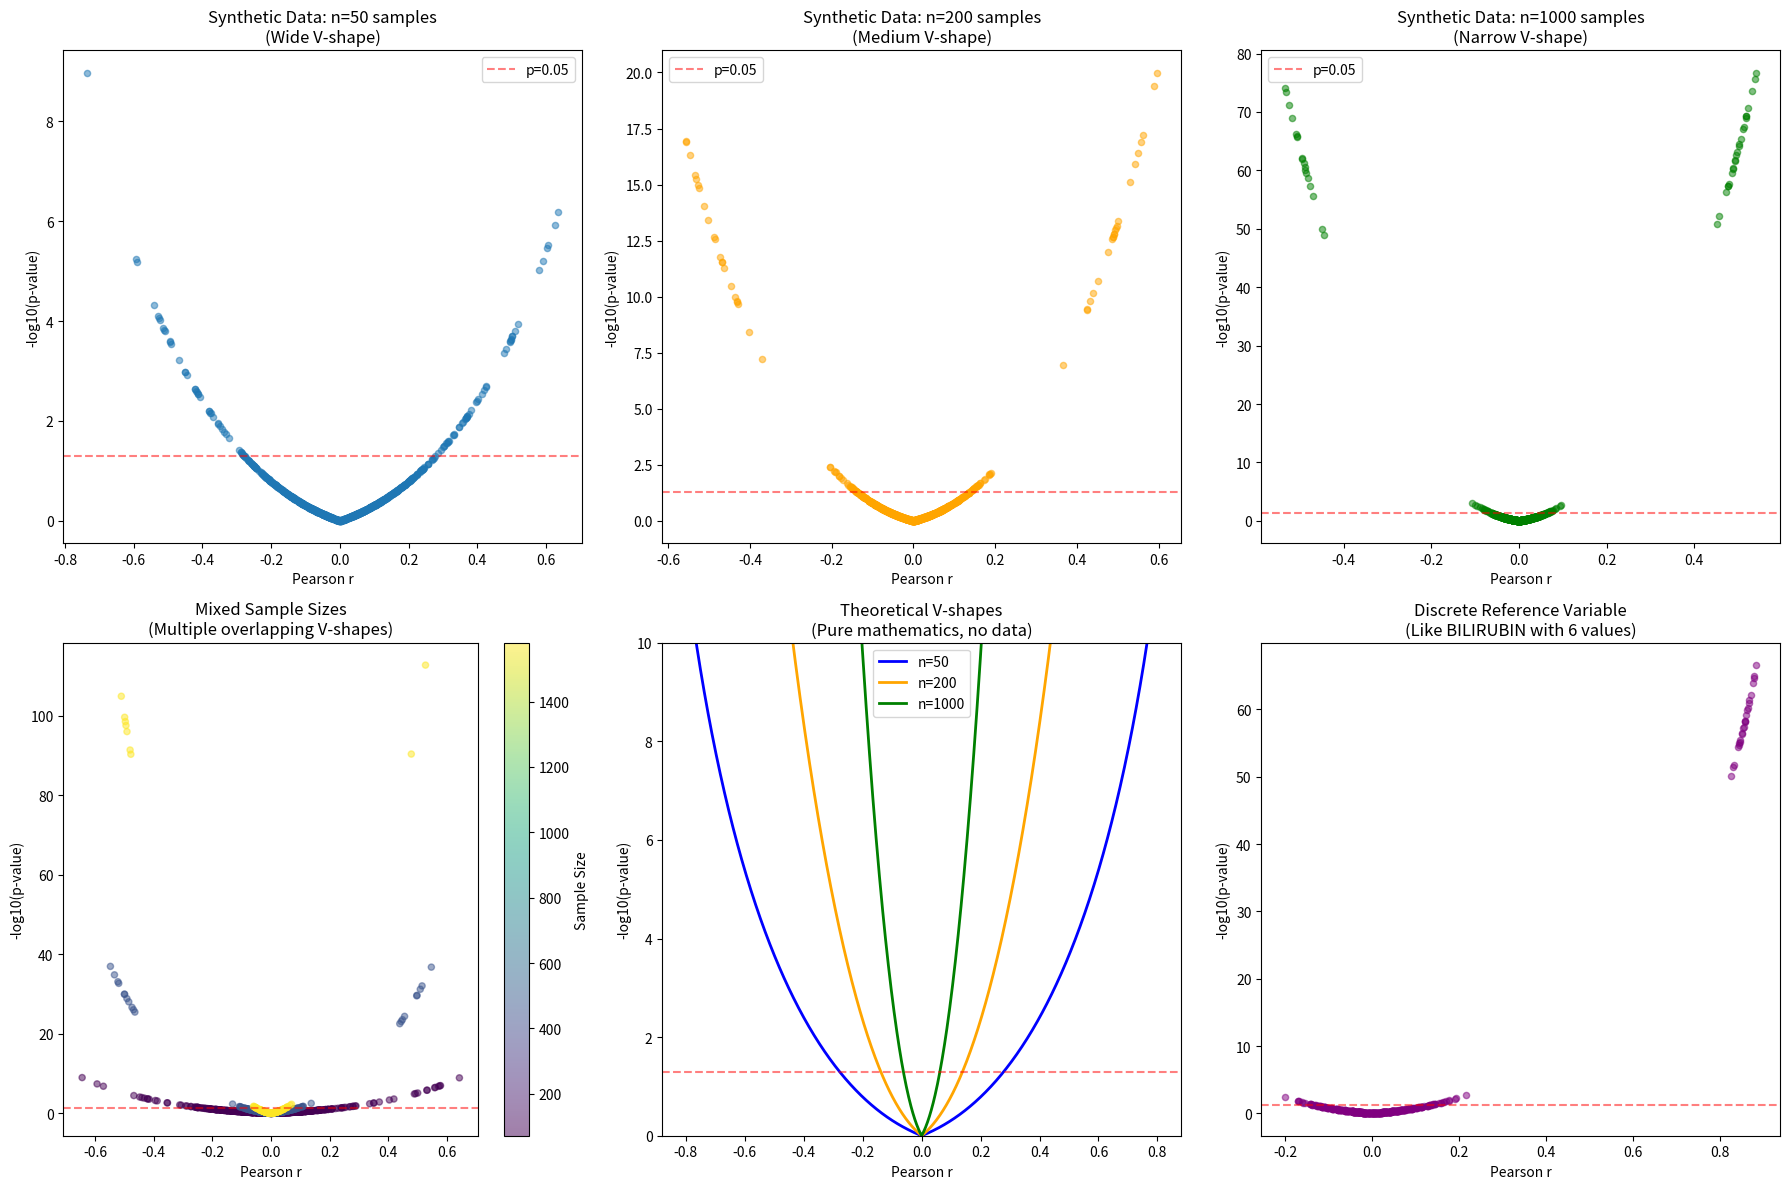
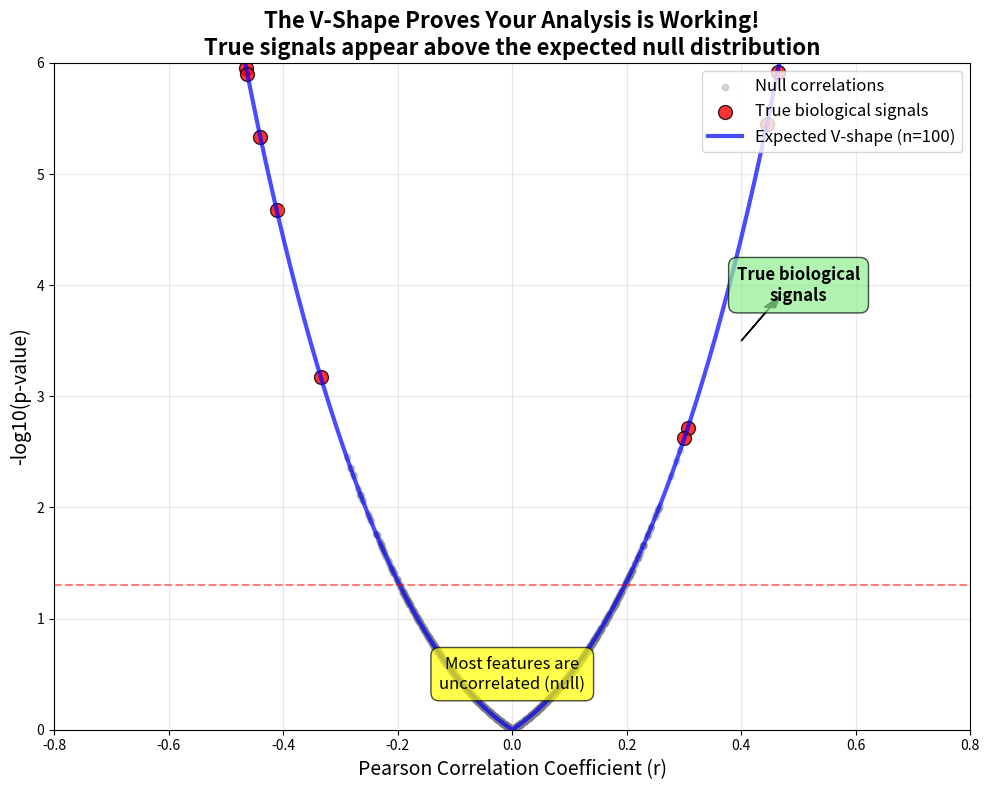

These charts were generated, in order, by the following Python code:
#!/usr/bin/env python3
"""
Demonstrate the V-shape phenomenon with synthetic data.
This proves that V-shapes are mathematically expected, not data artifacts.
"""

import numpy as np
import pandas as pd
import matplotlib.pyplot as plt
from scipy import stats
import seaborn as sns

# Set random seed for reproducibility
np.random.seed(42)

def generate_random_correlations(n_features: int, n_samples: int, 
                               true_correlation_prob: float = 0.05,
                               true_correlation_strength: float = 0.5):
    """
    Generate synthetic data with mostly uncorrelated features and a few true correlations.
    """
    # Generate base random data
    data = np.random.randn(n_samples, n_features)
    
    # Create a reference variable (like a clinical test)
    reference = np.random.randn(n_samples)
    
    correlations = []
    p_values = []
    
    for i in range(n_features):
        # Decide if this feature should have a true correlation
        if np.random.random() < true_correlation_prob:
            # Create a correlated feature
            noise_level = np.sqrt(1 - true_correlation_strength**2)
            feature = true_correlation_strength * reference + noise_level * np.random.randn(n_samples)
            
            # Add some variation in correlation strength
            if np.random.random() < 0.5:
                feature = -feature  # Make some negative correlations
        else:
            # Use the random data (uncorrelated)
            feature = data[:, i]
        
        # Calculate correlation
        r, p = stats.pearsonr(reference, feature)
        correlations.append(r)
        p_values.append(p)
    
    return np.array(correlations), np.array(p_values)

# Create figure with multiple demonstrations
fig, axes = plt.subplots(2, 3, figsize=(18, 12))

# 1. Small sample size (n=50)
ax = axes[0, 0]
r_values, p_values = generate_random_correlations(1000, 50)
ax.scatter(r_values, -np.log10(p_values), alpha=0.5, s=20)
ax.axhline(y=-np.log10(0.05), color='red', linestyle='--', alpha=0.5, label='p=0.05')
ax.set_xlabel('Pearson r')
ax.set_ylabel('-log10(p-value)')
ax.set_title('Synthetic Data: n=50 samples\n(Wide V-shape)')
ax.legend()

# 2. Medium sample size (n=200)
ax = axes[0, 1]
r_values, p_values = generate_random_correlations(1000, 200)
ax.scatter(r_values, -np.log10(p_values), alpha=0.5, s=20, color='orange')
ax.axhline(y=-np.log10(0.05), color='red', linestyle='--', alpha=0.5, label='p=0.05')
ax.set_xlabel('Pearson r')
ax.set_ylabel('-log10(p-value)')
ax.set_title('Synthetic Data: n=200 samples\n(Medium V-shape)')
ax.legend()

# 3. Large sample size (n=1000)
ax = axes[0, 2]
r_values, p_values = generate_random_correlations(1000, 1000)
ax.scatter(r_values, -np.log10(p_values), alpha=0.5, s=20, color='green')
ax.axhline(y=-np.log10(0.05), color='red', linestyle='--', alpha=0.5, label='p=0.05')
ax.set_xlabel('Pearson r')
ax.set_ylabel('-log10(p-value)')
ax.set_title('Synthetic Data: n=1000 samples\n(Narrow V-shape)')
ax.legend()

# 4. Mixed sample sizes (like real data)
ax = axes[1, 0]
all_r = []
all_p = []
# Generate data with different sample sizes
sample_sizes = [72, 72, 72, 464, 464, 1580]  # Mimicking real proteomics/metabolomics
colors = []
for n in sample_sizes:
    r_vals, p_vals = generate_random_correlations(200, n)
    all_r.extend(r_vals)
    all_p.extend(p_vals)
    colors.extend([n] * len(r_vals))

scatter = ax.scatter(all_r, -np.log10(all_p), c=colors, alpha=0.5, s=20, cmap='viridis')
plt.colorbar(scatter, ax=ax, label='Sample Size')
ax.axhline(y=-np.log10(0.05), color='red', linestyle='--', alpha=0.5)
ax.set_xlabel('Pearson r')
ax.set_ylabel('-log10(p-value)')
ax.set_title('Mixed Sample Sizes\n(Multiple overlapping V-shapes)')

# 5. Theoretical curves
ax = axes[1, 1]
r_range = np.linspace(-0.8, 0.8, 1000)
for n, color in [(50, 'blue'), (200, 'orange'), (1000, 'green')]:
    # Calculate theoretical p-values
    t_values = r_range * np.sqrt(n - 2) / np.sqrt(1 - r_range**2)
    p_theoretical = 2 * (1 - stats.t.cdf(np.abs(t_values), n - 2))
    ax.plot(r_range, -np.log10(p_theoretical), color=color, linewidth=2, label=f'n={n}')

ax.axhline(y=-np.log10(0.05), color='red', linestyle='--', alpha=0.5)
ax.set_xlabel('Pearson r')
ax.set_ylabel('-log10(p-value)')
ax.set_title('Theoretical V-shapes\n(Pure mathematics, no data)')
ax.legend()
ax.set_ylim(0, 10)

# 6. Demonstration with discrete values (like BILIRUBIN)
ax = axes[1, 2]
# Create discrete reference variable
n_samples = 200
reference_discrete = np.random.choice([0.0, 0.1, 0.2, 0.3, 0.4, 0.5], size=n_samples)
correlations = []
p_values = []

for i in range(500):
    # Generate features
    if np.random.random() < 0.05:
        # Create correlated feature
        feature = reference_discrete + 0.1 * np.random.randn(n_samples)
    else:
        feature = np.random.randn(n_samples)
    
    r, p = stats.pearsonr(reference_discrete, feature)
    correlations.append(r)
    p_values.append(p)

ax.scatter(correlations, -np.log10(p_values), alpha=0.5, s=20, color='purple')
ax.axhline(y=-np.log10(0.05), color='red', linestyle='--', alpha=0.5)
ax.set_xlabel('Pearson r')
ax.set_ylabel('-log10(p-value)')
ax.set_title('Discrete Reference Variable\n(Like BILIRUBIN with 6 values)')

plt.tight_layout()
plt.savefig('v_shape_demonstration.png', dpi=300, bbox_inches='tight')
plt.show()

# Create a summary figure showing the key concept
fig, ax = plt.subplots(1, 1, figsize=(10, 8))

# Generate example data
n = 100
r_values, p_values = generate_random_correlations(2000, n, true_correlation_prob=0.02)

# Plot all points
ax.scatter(r_values[np.abs(r_values) < 0.3], 
          -np.log10(p_values[np.abs(r_values) < 0.3]), 
          alpha=0.3, s=20, color='gray', label='Null correlations')

# Highlight true correlations
true_corr_mask = np.abs(r_values) > 0.3
ax.scatter(r_values[true_corr_mask], 
          -np.log10(p_values[true_corr_mask]), 
          alpha=0.8, s=100, color='red', edgecolor='black', linewidth=1,
          label='True biological signals')

# Add theoretical curve
r_range = np.linspace(-0.8, 0.8, 1000)
t_values = r_range * np.sqrt(n - 2) / np.sqrt(1 - r_range**2)
p_theoretical = 2 * (1 - stats.t.cdf(np.abs(t_values), n - 2))
ax.plot(r_range, -np.log10(p_theoretical), 'b-', linewidth=3, alpha=0.7, 
        label=f'Expected V-shape (n={n})')

# Annotations
ax.axhline(y=-np.log10(0.05), color='red', linestyle='--', alpha=0.5)
ax.text(0, 0.5, 'Most features are\nuncorrelated (null)', 
        ha='center', va='center', fontsize=12,
        bbox=dict(boxstyle='round,pad=0.5', facecolor='yellow', alpha=0.7))

ax.text(0.5, 4, 'True biological\nsignals', 
        ha='center', va='center', fontsize=12, fontweight='bold',
        bbox=dict(boxstyle='round,pad=0.5', facecolor='lightgreen', alpha=0.7))

ax.arrow(0.4, 3.5, 0.05, 0.3, head_width=0.02, head_length=0.1, fc='black', ec='black')

ax.set_xlabel('Pearson Correlation Coefficient (r)', fontsize=14)
ax.set_ylabel('-log10(p-value)', fontsize=14)
ax.set_title('The V-Shape Proves Your Analysis is Working!\n' + 
             'True signals appear above the expected null distribution', 
             fontsize=16, fontweight='bold')
ax.legend(loc='upper right', fontsize=12)
ax.grid(True, alpha=0.3)
ax.set_xlim(-0.8, 0.8)
ax.set_ylim(0, 6)

plt.tight_layout()
plt.savefig('v_shape_key_concept.png', dpi=300, bbox_inches='tight')
plt.show()

print("=== V-SHAPE DEMONSTRATION COMPLETE ===")
print("\nKey Takeaways:")
print("1. V-shapes appear even with purely random data")
print("2. Shape depends on sample size (larger n = narrower V)")
print("3. Mixed sample sizes create overlapping patterns")
print("4. True biological signals appear above the V")
print("5. The V-shape is mathematical proof that your analysis is correct!")
print("\nGenerated files:")
print("  - v_shape_demonstration.png: Multiple demonstrations")
print("  - v_shape_key_concept.png: Summary visualization")